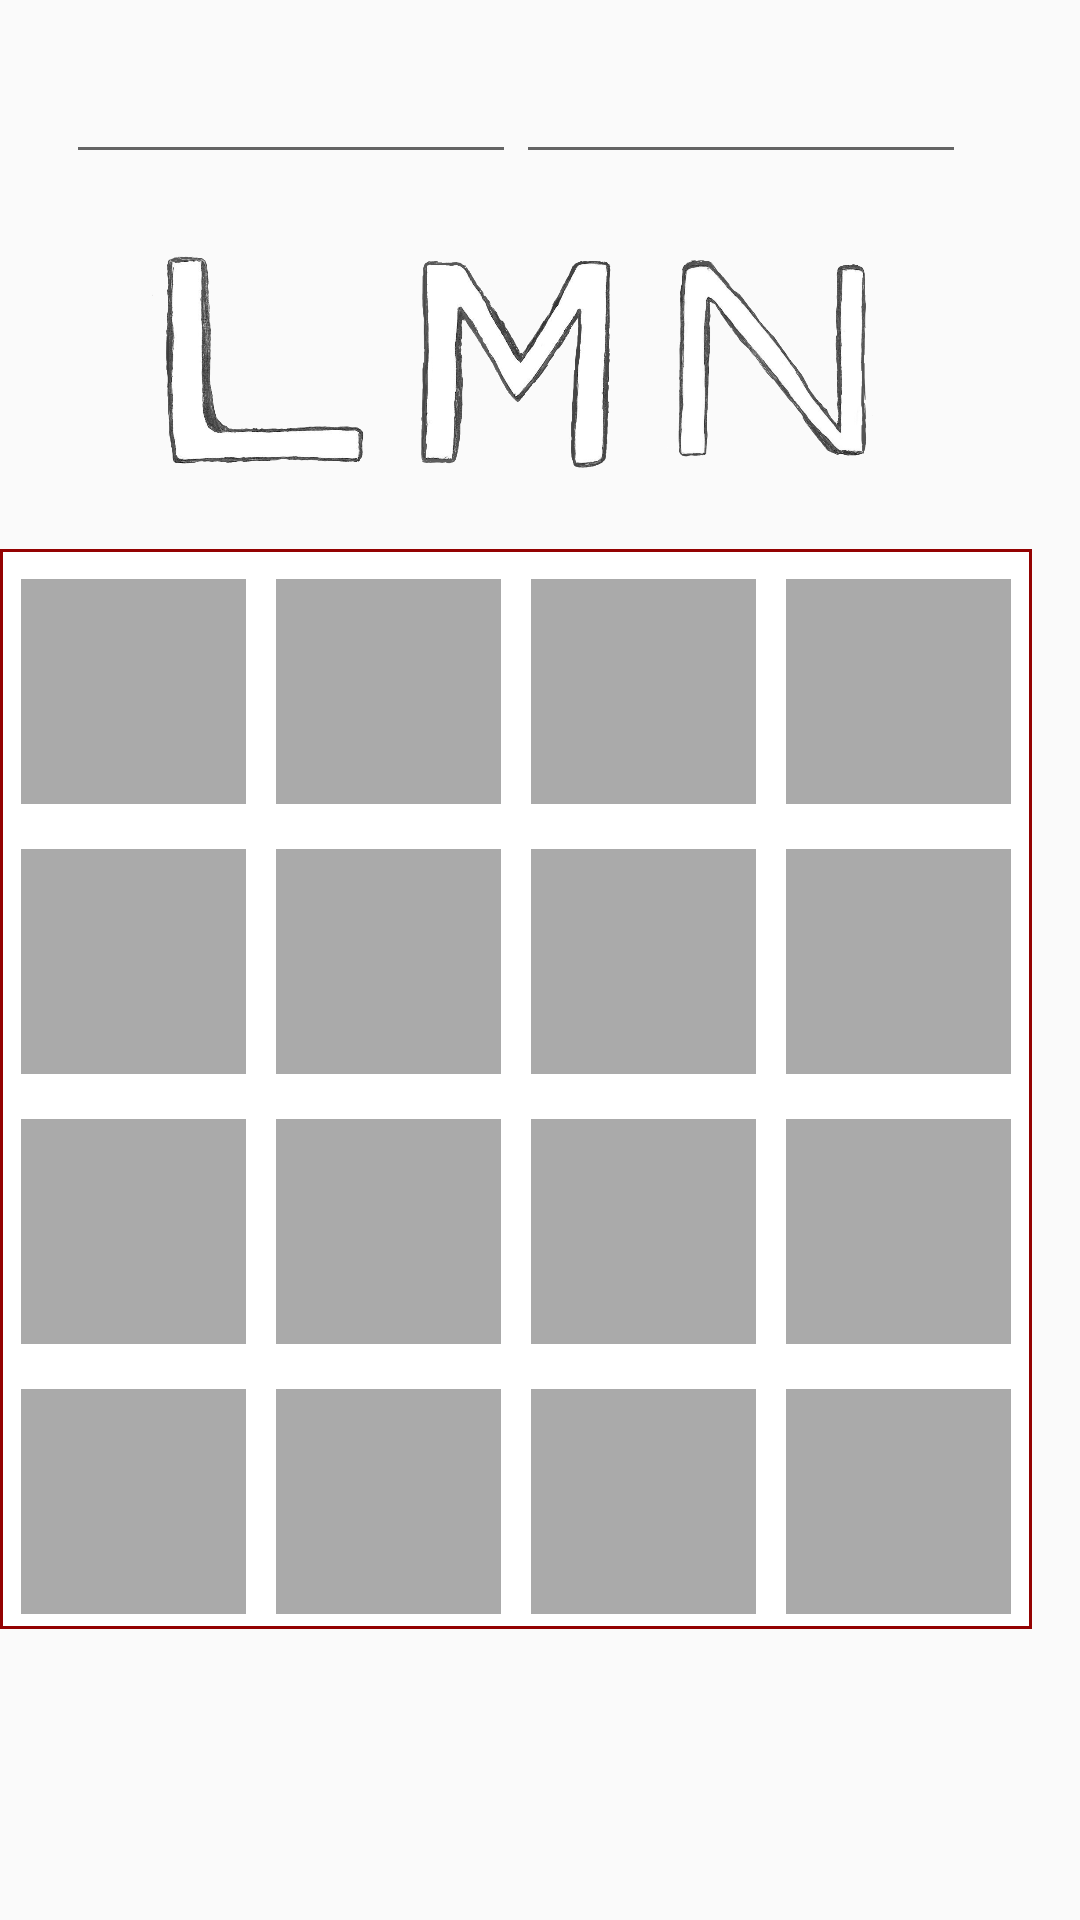

The Android layout XML behind this screen, and the referenced resources:
<!-- AndroidManifest.xml: application theme AppTheme -->
<!-- res/layout/activity_lmngame.xml -->
<?xml version="1.0" encoding="utf-8"?>
<android.support.constraint.ConstraintLayout xmlns:android="http://schemas.android.com/apk/res/android"
    xmlns:app="http://schemas.android.com/apk/res-auto"
    xmlns:tools="http://schemas.android.com/tools"
    android:layout_width="wrap_content"
    android:layout_height="match_parent"
    android:layout_gravity="center"
    android:background="@drawable/background"
    tools:context="com.sploit.lmn.LMNGameActivity">


    <LinearLayout
        android:layout_width="344dp"
        android:layout_height="551dp"
        android:gravity="center"
        android:orientation="vertical"
        tools:layout_editor_absoluteX="1dp"
        tools:layout_editor_absoluteY="9dp">

        <LinearLayout
            android:layout_width="0dp"
            android:layout_height="10dp"
            android:orientation="horizontal"
            tools:layout_editor_absoluteX="8dp"
            tools:layout_editor_absoluteY="8dp">

        </LinearLayout>

        <LinearLayout
            android:layout_width="wrap_content"
            android:layout_height="wrap_content"
            android:orientation="horizontal">

            <EditText
                android:id="@+id/editText"
                android:layout_width="150dp"
                android:layout_height="40dp"
                android:layout_weight="1"
                android:inputType="textPersonName" />

            <EditText
                android:id="@+id/gameModeLable"
                android:layout_width="150dp"
                android:layout_height="40dp"
                android:layout_weight="1"
                android:ems="10"
                android:inputType="textPersonName" />

        </LinearLayout>

        <LinearLayout
            android:layout_width="match_parent"
            android:layout_height="wrap_content"
            android:layout_margin="20dp"
            android:gravity="center"
            android:orientation="horizontal"
            tools:layout_editor_absoluteX="8dp"
            tools:layout_editor_absoluteY="8dp">

            <Button
                android:id="@+id/btnL"
                android:layout_width="75dp"
                android:layout_height="75dp"
                android:layout_margin="5dp"
                android:background="@drawable/l_button" />

            <Button
                android:id="@+id/btnM"
                android:layout_width="75dp"
                android:layout_height="75dp"
                android:layout_margin="5dp"
                android:background="@drawable/m_button" />

            <Button
                android:id="@+id/btnN"
                android:layout_width="75dp"
                android:layout_height="75dp"
                android:layout_margin="5dp"
                android:background="@drawable/n_button" />

        </LinearLayout>

        <TableLayout
            android:layout_width="match_parent"
            android:layout_height="wrap_content"
            android:background="@drawable/border"
            android:hapticFeedbackEnabled="false"
            tools:layout_editor_absoluteX="8dp"
            tools:layout_editor_absoluteY="173dp">

            <TableRow
                android:layout_width="match_parent"
                android:layout_height="wrap_content"
                android:layout_marginTop="5dp"
                android:gravity="center_horizontal"
                android:orientation="horizontal"
                tools:layout_editor_absoluteX="8dp"
                tools:layout_editor_absoluteY="8dp">

                <ImageView
                    android:id="@+id/coordinate14"
                    android:layout_width="75dp"
                    android:layout_height="75dp"
                    android:layout_margin="5dp"
                    android:background="#ffaaaaaa" />

                <ImageView
                    android:id="@+id/coordinate24"
                    android:layout_width="75dp"
                    android:layout_height="75dp"
                    android:layout_margin="5dp"
                    android:background="#ffaaaaaa" />

                <ImageView
                    android:id="@+id/coordinate34"
                    android:layout_width="75dp"
                    android:layout_height="75dp"
                    android:layout_margin="5dp"
                    android:background="#ffaaaaaa" />

                <ImageView
                    android:id="@+id/coordinate44"
                    android:layout_width="75dp"
                    android:layout_height="75dp"
                    android:layout_margin="5dp"
                    android:background="#ffaaaaaa" />
            </TableRow>

            <TableRow
                android:layout_width="match_parent"
                android:layout_height="wrap_content"
                android:layout_marginTop="5dp"
                android:gravity="center_horizontal"
                android:orientation="horizontal"
                tools:layout_editor_absoluteX="8dp"
                tools:layout_editor_absoluteY="8dp">

                <ImageView
                    android:id="@+id/coordinate13"
                    android:layout_width="75dp"
                    android:layout_height="75dp"
                    android:layout_margin="5dp"
                    android:background="#ffaaaaaa" />

                <ImageView
                    android:id="@+id/coordinate23"
                    android:layout_width="75dp"
                    android:layout_height="75dp"
                    android:layout_margin="5dp"
                    android:background="#ffaaaaaa" />

                <ImageView
                    android:id="@+id/coordinate33"
                    android:layout_width="75dp"
                    android:layout_height="75dp"
                    android:layout_margin="5dp"
                    android:background="#ffaaaaaa" />

                <ImageView
                    android:id="@+id/coordinate43"
                    android:layout_width="75dp"
                    android:layout_height="75dp"
                    android:layout_margin="5dp"
                    android:background="#ffaaaaaa" />
            </TableRow>


            <TableRow
                android:layout_width="match_parent"
                android:layout_height="wrap_content"
                android:layout_marginTop="5dp"
                android:gravity="center_horizontal"
                android:orientation="horizontal"
                tools:layout_editor_absoluteX="8dp"
                tools:layout_editor_absoluteY="8dp">

                <ImageView
                    android:id="@+id/coordinate12"
                    android:layout_width="75dp"
                    android:layout_height="75dp"
                    android:layout_margin="5dp"
                    android:background="#ffaaaaaa" />

                <ImageView
                    android:id="@+id/coordinate22"
                    android:layout_width="75dp"
                    android:layout_height="75dp"
                    android:layout_margin="5dp"
                    android:background="#ffaaaaaa" />

                <ImageView
                    android:id="@+id/coordinate32"
                    android:layout_width="75dp"
                    android:layout_height="75dp"
                    android:layout_margin="5dp"
                    android:background="#ffaaaaaa" />

                <ImageView
                    android:id="@+id/coordinate42"
                    android:layout_width="75dp"
                    android:layout_height="75dp"
                    android:layout_margin="5dp"
                    android:background="#ffaaaaaa" />
            </TableRow>


            <TableRow
                android:layout_width="match_parent"
                android:layout_height="wrap_content"
                android:layout_marginTop="5dp"
                android:gravity="center_horizontal"
                android:orientation="horizontal"
                tools:layout_editor_absoluteX="8dp"
                tools:layout_editor_absoluteY="8dp">

                <ImageView
                    android:id="@+id/coordinate11"
                    android:layout_width="75dp"
                    android:layout_height="75dp"
                    android:layout_margin="5dp"
                    android:background="#ffaaaaaa" />

                <ImageView
                    android:id="@+id/coordinate21"
                    android:layout_width="75dp"
                    android:layout_height="75dp"
                    android:layout_margin="5dp"
                    android:background="#ffaaaaaa" />

                <ImageView
                    android:id="@+id/coordinate31"
                    android:layout_width="75dp"
                    android:layout_height="75dp"
                    android:layout_margin="5dp"
                    android:background="#ffaaaaaa" />

                <ImageView
                    android:id="@+id/coordinate41"
                    android:layout_width="75dp"
                    android:layout_height="75dp"
                    android:layout_margin="5dp"
                    android:background="#ffaaaaaa" />
            </TableRow>

        </TableLayout>

    </LinearLayout>

</android.support.constraint.ConstraintLayout>
<!-- resources referenced by this layout -->
<resources>
  <!-- drawable border (drawable) -->
  <?xml version="1.0" encoding="utf-8"?>
  <layer-list xmlns:android="http://schemas.android.com/apk/res/android"
      android:layout_width="wrap_content"
      android:layout_height="wrap_content">
  
      
      <item>
          <shape android:shape="rectangle">
              <solid android:color="#940202" />
          </shape>
      </item>
  
      
      <item android:top="1dp" android:bottom="1dp" android:left="1dp" android:right="1dp">
          <shape android:shape="rectangle">
              <solid android:color="#ffffff" />
          </shape>
      </item>
  </layer-list>
  <!-- drawable l_button: png bitmap (drawable, 66097 bytes) -->
  <!-- drawable m_button: png bitmap (drawable, 89964 bytes) -->
  <!-- drawable n_button: png bitmap (drawable, 86745 bytes) -->
  <style name="AppTheme" parent="Theme.AppCompat.Light.DarkActionBar">
          
  
          <item name="windowActionBar">false</item>
          <item name="windowNoTitle">true</item>
          <item name="colorPrimary">@color/colorPrimary</item>
          <item name="colorPrimaryDark">@color/colorPrimaryDark</item>
          <item name="colorAccent">@color/colorAccent</item>
      </style>
  <!-- not gathered from this repository: default colours our renderer supplied (Android Studio template values) -->
  <color name="colorPrimary">#FF6200EE</color>
  <color name="colorPrimaryDark">#FF3700B3</color>
  <color name="colorAccent">#FF03DAC5</color>
</resources>
